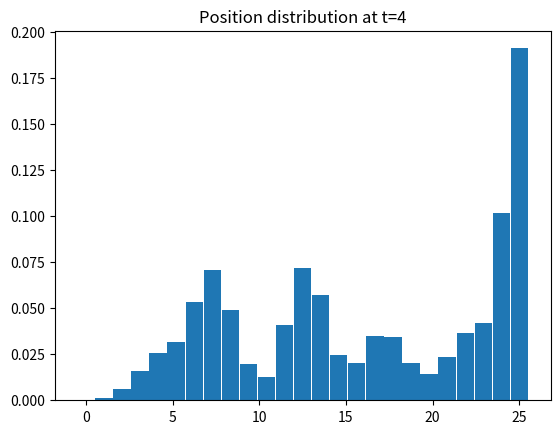

This figure's Python source:
import numpy as np
import matplotlib.pyplot as plt

#############################
# CALCULATIONS FOR NUMBER 1d #
#############################

p = np.array([[-1],[1],[0]])
world_coordinates = np.array([[1],[5],[-2],[1]])

q0 = np.sqrt(3)/2
q1 = 0
q2 = 0
q3 = 1/2

R11 = 1 - 2*(q2**2 + q3**2)
R12 = 2*(q1*q2-q0*q3)
R13 = 2*(q0*q2 + q1*q3)
R21 = 2*(q1*q2 + q0*q3)
R22 = 1 - 2*(q1**2+q3**2)
R23 = 2*(q2*q3 - q0*q1)
R31 = 2*(q1*q3 - q0*q2)
R32 = 2*(q0*q1 + q2*q3)
R33 = 1 - 2*(q1**2 + q2**2)

Rotation_Matrix = np.array([[R11, R12, R13],[R21, R22, R23],[R31, R32, R33]])

R_or = np.array([[0, -1, 0],[0, 0, -1],[1,0,0]])
M11 = R_or@Rotation_Matrix.T
M12 = -1*R_or@Rotation_Matrix.T@p
M = np.concatenate((M11,M12), axis=1)
M = np.concatenate((M, np.array([[0,0,0,1]])), axis=0)
optical_coordinates = M@world_coordinates
print(optical_coordinates)
K = np.array([[0.2*10,0.2*0,160.5],[0,0.2*10,120.5],[0,0,1]])
pixel_coordinates = K@(1/optical_coordinates[2,0]*np.array([[1,0,0,0],[0,1,0,0],[0,0,1,0]]))@optical_coordinates
print(pixel_coordinates)


#############################
# CALCULATIONS FOR NUMBER 2 #
#############################

def prob_z_given_x(z, x_index):
	front_of_door = [7, 12, 16]
	near_door = [6, 8, 11, 13, 15, 17]
	prob_z = 0
	if x_index in front_of_door: 
		prob_z = 0.9
	elif x_index in near_door: 
		prob_z = 0.7
	else:
		prob_z = 0.20
	if z == -1:
		prob_z = 1 - prob_z

	return prob_z


def prediction_step(u ,states):
	# shift data
	states_moved = [0]*25
	states_predicted = [0]*25
	for x in range(25):
		new_index = x + u

		if new_index > 24:
			states_moved[24] = states_moved[24] + states[x]
			# continue

		elif new_index < 0:
			states_moved[0] = states_moved[0] + states[x]
			# continue
		else:
			states_moved[new_index] = states[x]
		# states_moved[new_index] = states_moved[new_index] + states[x]
		# states_moved[new_index] = states[x]

		


	if u < 0:
		conv_kernel = [1/6, 1/2, 1/3]
	elif u > 0:
		conv_kernel = [1/3, 1/2, 1/6]
	elif u == 0:
		conv_kernel = [0, 1, 0]

	
	prediction = np.convolve(conv_kernel, states_moved, 'same')
	if u < 0:
		prediction[0] = prediction[0] + states_moved[0]*1/3
		prediction[24] = prediction[24] + states_moved[24]*1/6
	elif u > 0:
		prediction[0] = prediction[0] + states_moved[0]*1/6
		prediction[24] = prediction[24] + states_moved[24]*1/3


	return prediction

def update_step(z, states):
	states_update = states.copy()
	for i in range(25):
		p_z = prob_z_given_x(z, x_index=i)*states[i]
		states_update[i] = p_z
	return states_update

states_init= [1/25]*25
observations = [1, -1, -1, -1, 1]
controls = [1, -1, 2, 1, 1]
solution_grid = np.zeros((10,25))
state = states_init
for j in range(5):
	updated_state = update_step(z=observations[j], states=state)
	state = updated_state / np.sum(updated_state)
	
	for i in range(25):
		solution_grid[j*2,i] = round(state[i], 4)
	state = prediction_step(u=controls[j], states=state)
	
	for i in range(25):
		solution_grid[j*2+1,i] = round(state[i], 4)
normalize_state = state/np.sum(state)

plt.bar(np.linspace(0,25,25), normalize_state, width=1.0)
plt.title("Position distribution at t=4")
plt.show()


